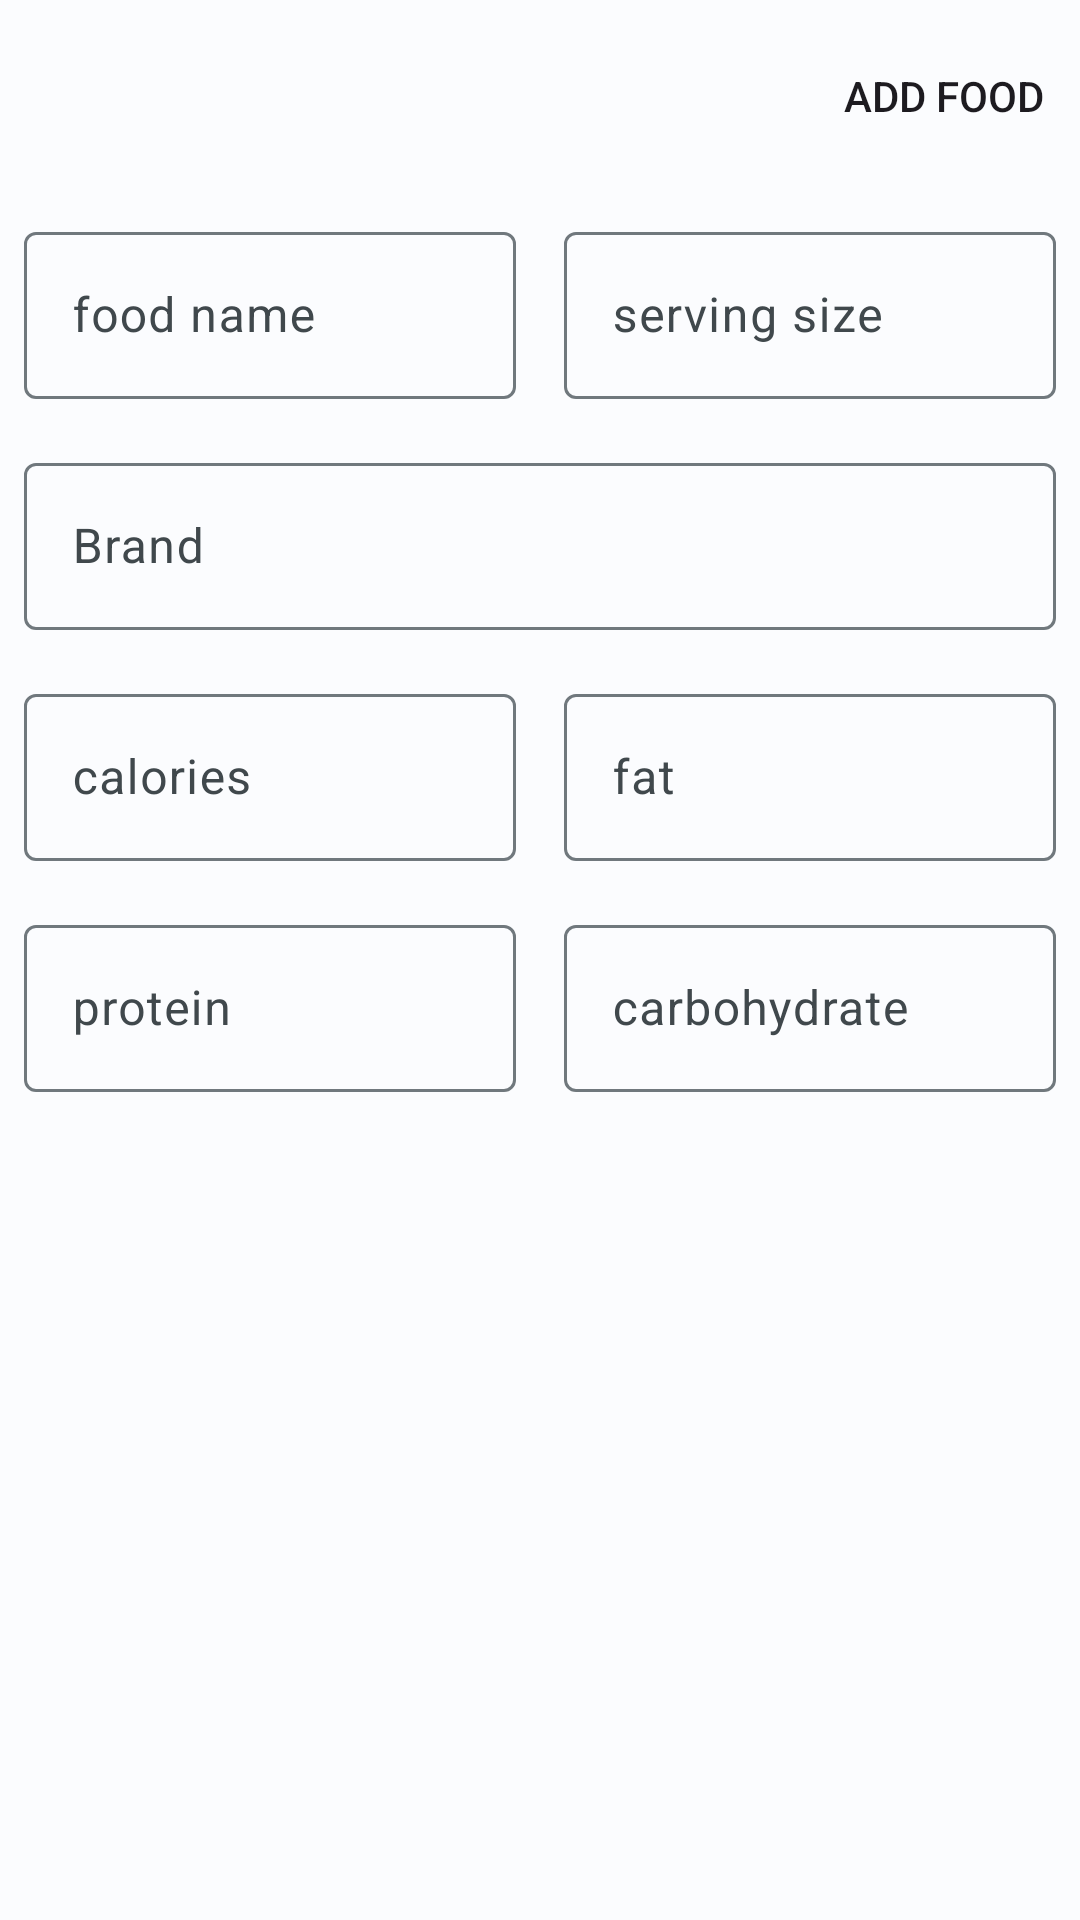

Write the Android layout XML for this screen, with the resource values it uses.
<!-- AndroidManifest.xml: application theme MacrosTrackerTheme -->
<!-- res/layout/fragment_create_food.xml -->
<?xml version="1.0" encoding="utf-8"?>
<androidx.constraintlayout.widget.ConstraintLayout
    xmlns:android="http://schemas.android.com/apk/res/android"
    xmlns:tools="http://schemas.android.com/tools"
    android:layout_width="match_parent"
    android:layout_height="match_parent"
    xmlns:app="http://schemas.android.com/apk/res-auto"
    tools:context=".ui.diary.foodList.createFood.CreateFoodFragment">


    <com.google.android.material.appbar.AppBarLayout
        android:id="@+id/topAppBarLayout"
        android:layout_width="match_parent"
        android:layout_height="wrap_content"
        app:layout_constraintTop_toTopOf="parent"
        app:layout_constraintEnd_toEndOf="parent"
        app:layout_constraintStart_toStartOf="parent">

        <com.google.android.material.appbar.MaterialToolbar
            android:id="@+id/topAppBar"
            android:layout_width="match_parent"
            android:layout_height="?attr/actionBarSize"
            app:menu="@menu/add_food_top_app_bar"
            app:navigationIcon="@drawable/round_arrow_back_24"
            app:titleCentered="true" />

    </com.google.android.material.appbar.AppBarLayout>


    <com.google.android.material.textfield.TextInputLayout
        android:id="@+id/foodNameTextField"
        android:layout_width="0dp"
        android:layout_height="wrap_content"
        android:hint="@string/food_name_label"
        android:padding="8dp"
        app:layout_constraintEnd_toStartOf="@id/ServingSizeTextField"
        app:layout_constraintStart_toStartOf="parent"
        app:layout_constraintTop_toBottomOf="@id/topAppBarLayout">

        <com.google.android.material.textfield.TextInputEditText
            android:id="@+id/foodNameInputTextField"
            android:layout_width="match_parent"
            android:layout_height="wrap_content"
            android:inputType="text"/>

    </com.google.android.material.textfield.TextInputLayout>



    <com.google.android.material.textfield.TextInputLayout
        android:id="@+id/ServingSizeTextField"
        android:layout_width="0dp"
        android:layout_height="wrap_content"
        android:hint="@string/food_serving_label"
        android:padding="8dp"
        app:layout_constraintStart_toEndOf="@id/foodNameTextField"
        app:layout_constraintEnd_toEndOf="parent"
        app:layout_constraintTop_toBottomOf="@id/topAppBarLayout">

        <com.google.android.material.textfield.TextInputEditText
            android:id="@+id/servingSizeInputTextField"
            android:layout_width="match_parent"
            android:layout_height="wrap_content"
            android:inputType="number"
            />

    </com.google.android.material.textfield.TextInputLayout>

    <com.google.android.material.textfield.TextInputLayout
        android:id="@+id/brandTextField"
        android:layout_width="0dp"
        android:layout_height="wrap_content"
        android:padding="8dp"
        app:layout_constraintTop_toBottomOf="@id/foodNameTextField"
        app:layout_constraintStart_toStartOf="parent"
        app:layout_constraintEnd_toEndOf="parent"
        android:hint="@string/brand_label">

        <com.google.android.material.textfield.TextInputEditText
            android:id="@+id/brandInputTextField"
            android:layout_width="match_parent"
            android:layout_height="wrap_content"
            android:inputType="text"
            />

    </com.google.android.material.textfield.TextInputLayout>



    <com.google.android.material.textfield.TextInputLayout
        android:id="@+id/CaloriesTextField"
        android:layout_width="0dp"
        android:layout_height="wrap_content"
        android:padding="8dp"
        app:layout_constraintTop_toBottomOf="@+id/brandTextField"
        app:layout_constraintStart_toStartOf="parent"
        app:layout_constraintEnd_toStartOf="@id/FatTextField"
        android:hint="@string/calories_label">

        <com.google.android.material.textfield.TextInputEditText
            android:id="@+id/CaloriesInputTextField"
            android:layout_width="match_parent"
            android:layout_height="wrap_content"
            android:inputType="number"
            />

    </com.google.android.material.textfield.TextInputLayout>

    <com.google.android.material.textfield.TextInputLayout
        android:id="@+id/FatTextField"
        android:layout_width="0dp"
        android:layout_height="wrap_content"
        android:padding="8dp"
        app:layout_constraintTop_toBottomOf="@+id/brandTextField"
        app:layout_constraintEnd_toEndOf="parent"
        app:layout_constraintStart_toEndOf="@id/CaloriesTextField"
        android:hint="@string/fat_label">

        <com.google.android.material.textfield.TextInputEditText
            android:id="@+id/FatInputTextField"
            android:layout_width="match_parent"
            android:layout_height="wrap_content"
            android:inputType="numberDecimal"
            />

    </com.google.android.material.textfield.TextInputLayout>

    <com.google.android.material.textfield.TextInputLayout
        android:id="@+id/ProteinTextField"
        android:layout_width="0dp"
        android:layout_height="wrap_content"
        android:hint="@string/protein_label"
        android:padding="8dp"
        app:layout_constraintTop_toBottomOf="@id/FatTextField"
        app:layout_constraintStart_toStartOf="parent"
        app:layout_constraintEnd_toStartOf="@id/CarbsTextField">

        <com.google.android.material.textfield.TextInputEditText
            android:id="@+id/ProteinInputTextField"
            android:layout_width="match_parent"
            android:layout_height="wrap_content"
            android:inputType="numberDecimal"
            />

    </com.google.android.material.textfield.TextInputLayout>

    <com.google.android.material.textfield.TextInputLayout
        android:id="@+id/CarbsTextField"
        android:layout_width="0dp"
        android:layout_height="wrap_content"
        android:padding="8dp"
        android:hint="@string/carbs_label"
        app:layout_constraintTop_toBottomOf="@id/FatTextField"
        app:layout_constraintEnd_toEndOf="parent"
        app:layout_constraintStart_toEndOf="@id/ProteinTextField">

        <com.google.android.material.textfield.TextInputEditText
            android:id="@+id/CarbsInputTextField"
            android:layout_width="match_parent"
            android:layout_height="wrap_content"
            android:inputType="numberDecimal"
            />

    </com.google.android.material.textfield.TextInputLayout>


</androidx.constraintlayout.widget.ConstraintLayout>
<!-- resources referenced by this layout -->
<resources>
  <string name="brand_label">Brand</string>
  <string name="calories_label">calories</string>
  <string name="carbs_label">carbohydrate</string>
  <string name="fat_label">fat</string>
  <string name="food_name_label">food name</string>
  <string name="food_serving_label">serving size</string>
  <string name="protein_label">protein</string>
  <color name="md_theme_light_primary">#006783</color>
  <color name="md_theme_light_onPrimary">#FFFFFF</color>
  <color name="md_theme_light_primaryContainer">#BCE9FF</color>
  <color name="md_theme_light_onPrimaryContainer">#001F29</color>
  <color name="md_theme_light_secondary">#4D616B</color>
  <color name="md_theme_light_onSecondary">#FFFFFF</color>
  <color name="md_theme_light_secondaryContainer">#D0E6F2</color>
  <color name="md_theme_light_onSecondaryContainer">#081E27</color>
  <color name="md_theme_light_tertiary">#5C5B7D</color>
  <color name="md_theme_light_onTertiary">#FFFFFF</color>
  <color name="md_theme_light_tertiaryContainer">#E2DFFF</color>
  <color name="md_theme_light_onTertiaryContainer">#191836</color>
  <color name="md_theme_light_error">#BA1A1A</color>
  <color name="md_theme_light_errorContainer">#FFDAD6</color>
  <color name="md_theme_light_onError">#FFFFFF</color>
  <color name="md_theme_light_onErrorContainer">#410002</color>
  <color name="md_theme_light_background">#FBFCFE</color>
  <color name="md_theme_light_onBackground">#191C1E</color>
  <color name="md_theme_light_surface">#FBFCFE</color>
  <color name="md_theme_light_onSurface">#191C1E</color>
  <color name="md_theme_light_surfaceVariant">#DCE4E9</color>
  <color name="md_theme_light_onSurfaceVariant">#40484C</color>
  <color name="md_theme_light_outline">#70787D</color>
  <color name="md_theme_light_inverseOnSurface">#EFF1F3</color>
  <color name="md_theme_light_inverseSurface">#2E3132</color>
  <color name="md_theme_light_inversePrimary">#62D4FF</color>
</resources>
